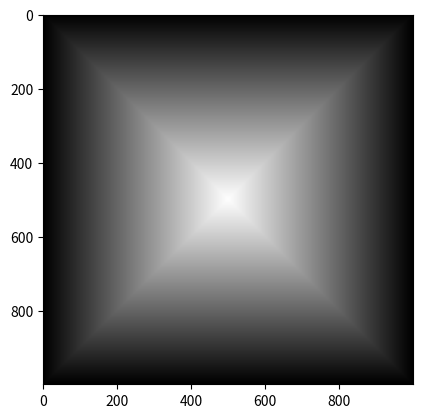

Here is the Python script that generated this plot:
import numpy as np
import matplotlib.pyplot as plt 
grad=np.zeros((1000,1000,3),dtype=np.uint8)
val=np.linspace(0,255,500)
for x in range(500):
    grad[x:1000-x,x:1000-x]=val[x]
plt.imshow(grad)
plt.show()
#print(grad)
